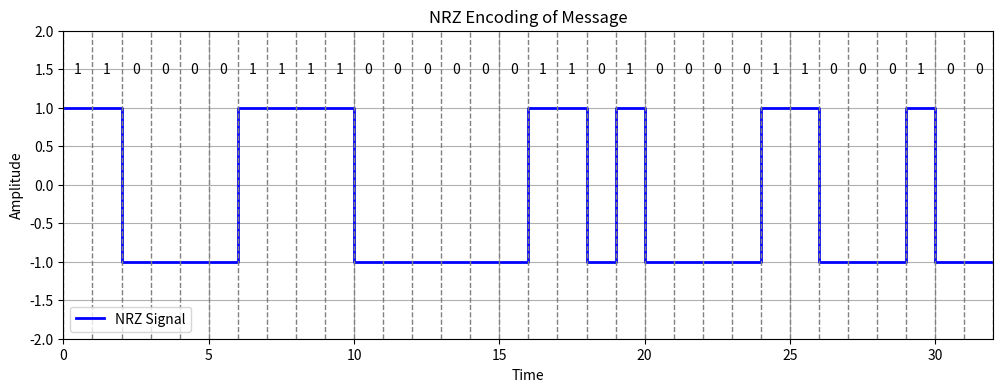

Here is the Python script that generated this plot:
import matplotlib.pyplot as plt
import numpy as np

# Входное сообщение
message = "11000011110000001101000011000100"

# Параметры NRZ кодирования
bit_duration = 1  # Длительность одного бита
amplitude_high = 1  # Уровень для бита 1
amplitude_low = -1  # Уровень для бита 0

# Создаем массивы для времени и сигнала
t = []
signal = []
current_time = 0

# Формируем сигнал NRZ
for bit in message:
    amplitude = amplitude_high if bit == '1' else amplitude_low
    t.extend([current_time, current_time + bit_duration])
    signal.extend([amplitude, amplitude])
    current_time += bit_duration

# Создаем график
plt.figure(figsize=(12, 4))
plt.step(t, signal, where='post', color='blue',
         linewidth=2, label='NRZ Signal')

# Добавляем подписи битов
for i, bit in enumerate(message):
    plt.text(i + 0.5, 1.5, bit, ha='center', va='center', fontsize=10)

# Добавляем вертикальные пунктирные линии
for i in range(len(message) + 1):
    plt.axvline(x=i, color='gray', linestyle='--', linewidth=1)

# Настраиваем график
plt.title('NRZ Encoding of Message')
plt.xlabel('Time')
plt.ylabel('Amplitude')
plt.grid(True)
plt.ylim(-2, 2)
plt.xlim(0, len(message))
plt.legend()

# Сохраняем график
plt.savefig('nrz_plot.png')
